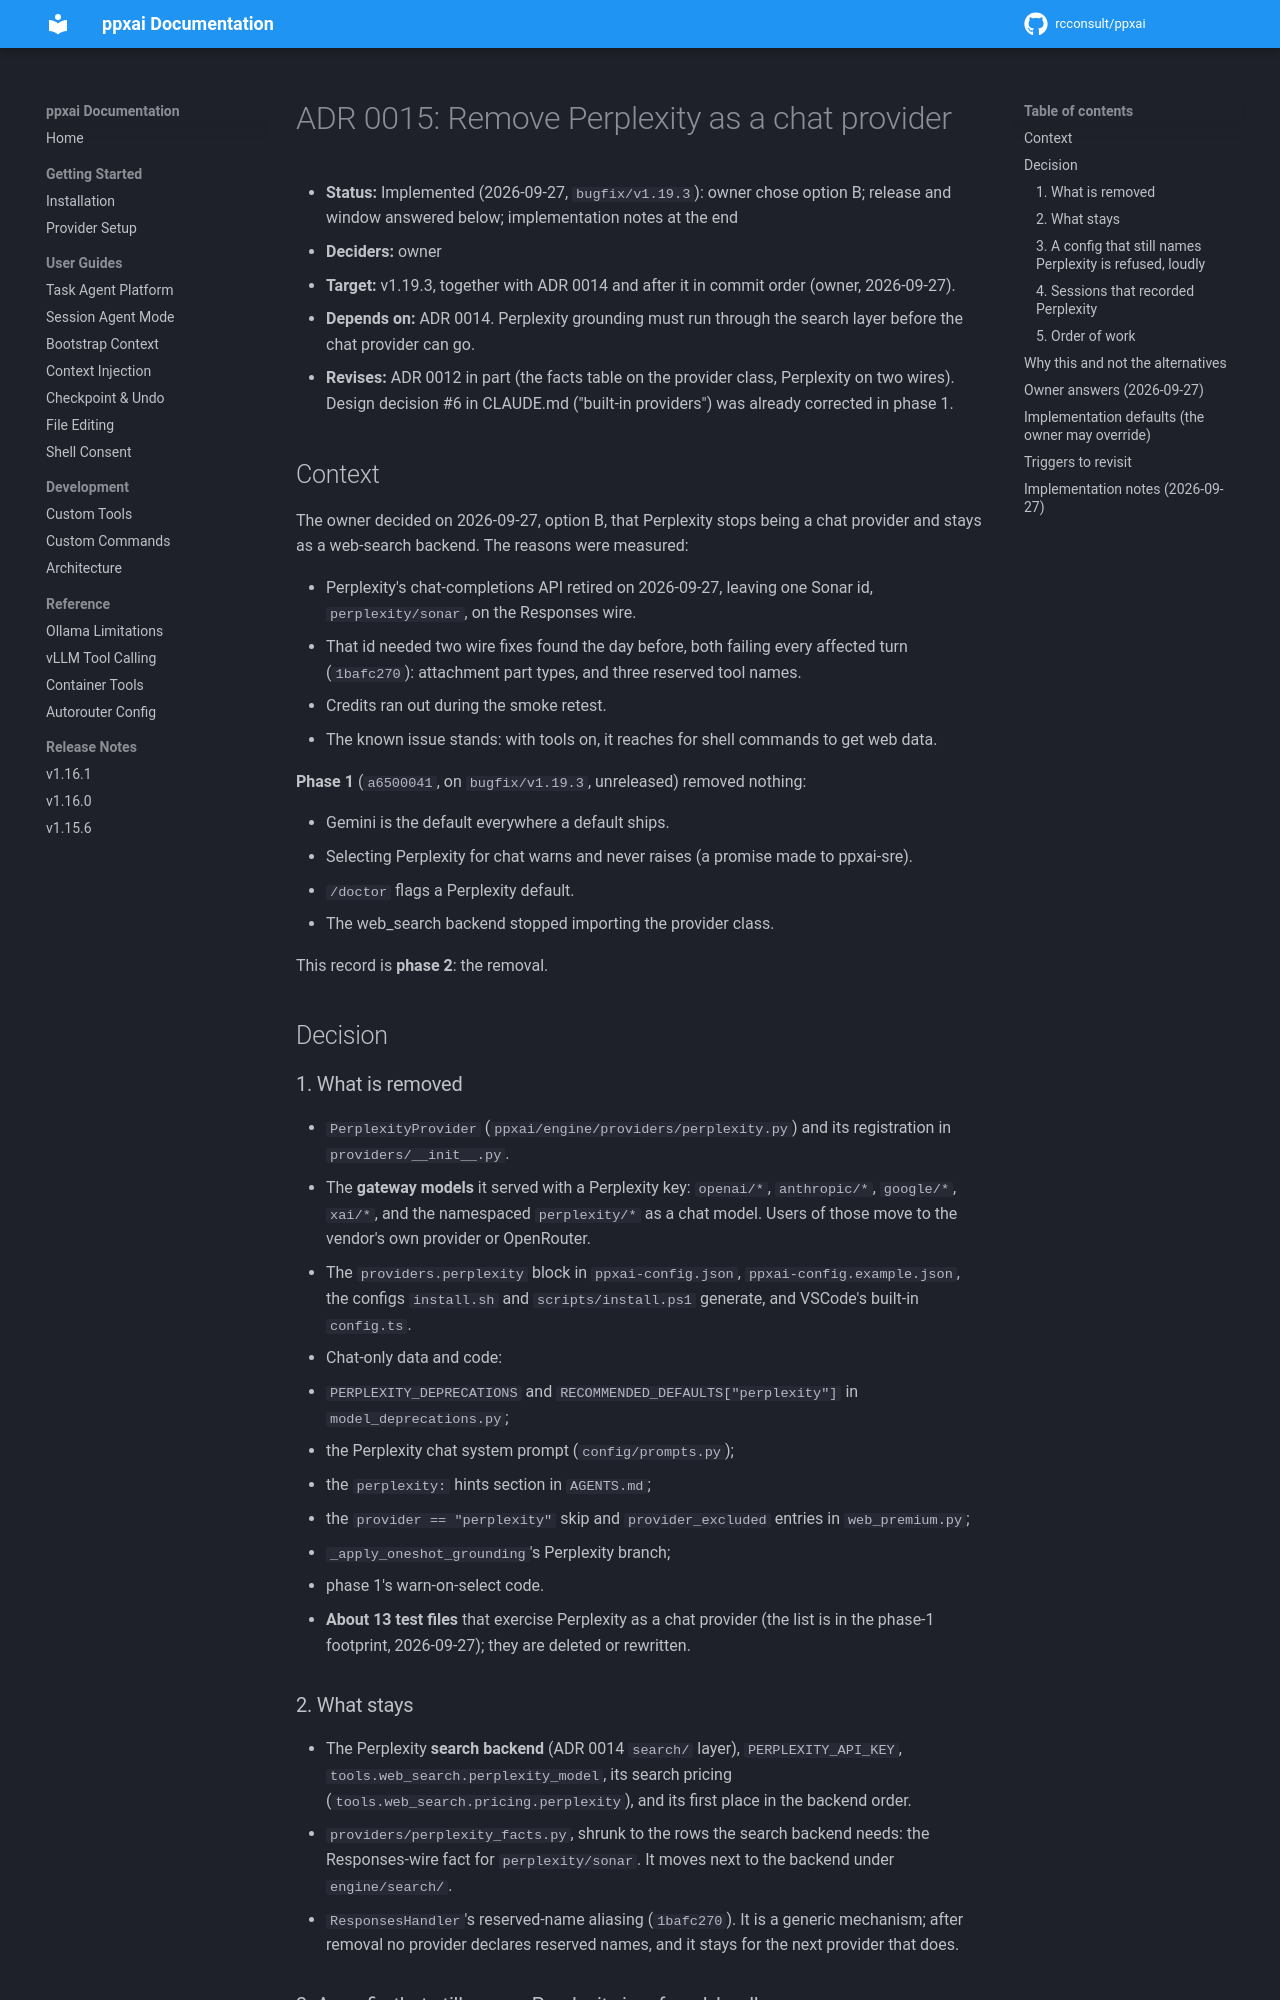

repository: rcconsult/ppxai · page: 1.19.4/decisions/0015-remove-perplexity-chat-provider/index.html · generator: mkdocs

# ADR 0015: Remove Perplexity as a chat provider

- **Status:** Implemented (2026-09-27, `bugfix/v1.19.3`): owner chose option B; release and window answered below; implementation notes at the end
- **Deciders:** owner
- **Target:** v1.19.3, together with ADR 0014 and after it in commit
  order (owner, 2026-09-27).
- **Depends on:** ADR 0014. Perplexity grounding must run through the
  search layer before the chat provider can go.
- **Revises:** ADR 0012 in part (the facts table on the provider class,
  Perplexity on two wires). Design decision #6 in CLAUDE.md ("built-in
  providers") was already corrected in phase 1.

## Context

The owner decided on 2026-09-27, option B, that Perplexity stops being a
chat provider and stays as a web-search backend. The reasons were
measured:

- Perplexity's chat-completions API retired on 2026-09-27, leaving one
  Sonar id, `perplexity/sonar`, on the Responses wire.
- That id needed two wire fixes found the day before, both failing every
  affected turn (`1bafc270`): attachment part types, and three reserved
  tool names.
- Credits ran out during the smoke retest.
- The known issue stands: with tools on, it reaches for shell commands to
  get web data.

**Phase 1** (`a6500041`, on `bugfix/v1.19.3`, unreleased) removed nothing:

- Gemini is the default everywhere a default ships.
- Selecting Perplexity for chat warns and never raises (a promise made to
  ppxai-sre).
- `/doctor` flags a Perplexity default.
- The web_search backend stopped importing the provider class.

This record is **phase 2**: the removal.

## Decision

### 1. What is removed

- `PerplexityProvider` (`ppxai/engine/providers/perplexity.py`) and its
  registration in `providers/__init__.py`.
- The **gateway models** it served with a Perplexity key: `openai/*`,
  `anthropic/*`, `google/*`, `xai/*`, and the namespaced `perplexity/*` as
  a chat model. Users of those move to the vendor's own provider or
  OpenRouter.
- The `providers.perplexity` block in `ppxai-config.json`,
  `ppxai-config.example.json`, the configs `install.sh` and
  `scripts/install.ps1` generate, and VSCode's built-in `config.ts`.
- Chat-only data and code:
  - `PERPLEXITY_DEPRECATIONS` and `RECOMMENDED_DEFAULTS["perplexity"]` in
    `model_deprecations.py`;
  - the Perplexity chat system prompt (`config/prompts.py`);
  - the `perplexity:` hints section in `AGENTS.md`;
  - the `provider == "perplexity"` skip and `provider_excluded` entries in
    `web_premium.py`;
  - `_apply_oneshot_grounding`'s Perplexity branch;
  - phase 1's warn-on-select code.
- **About 13 test files** that exercise Perplexity as a chat provider (the
  list is in the phase-1 footprint, 2026-09-27); they are deleted or
  rewritten.

### 2. What stays

- The Perplexity **search backend** (ADR 0014 `search/` layer),
  `PERPLEXITY_API_KEY`, `tools.web_search.perplexity_model`, its search
  pricing (`tools.web_search.pricing.perplexity`), and its first place in
  the backend order.
- `providers/perplexity_facts.py`, shrunk to the rows the search backend
  needs: the Responses-wire fact for `perplexity/sonar`. It moves next to
  the backend under `engine/search/`.
- `ResponsesHandler`'s reserved-name aliasing (`1bafc270`). It is a
  generic mechanism; after removal no provider declares reserved names,
  and it stays for the next provider that does.
